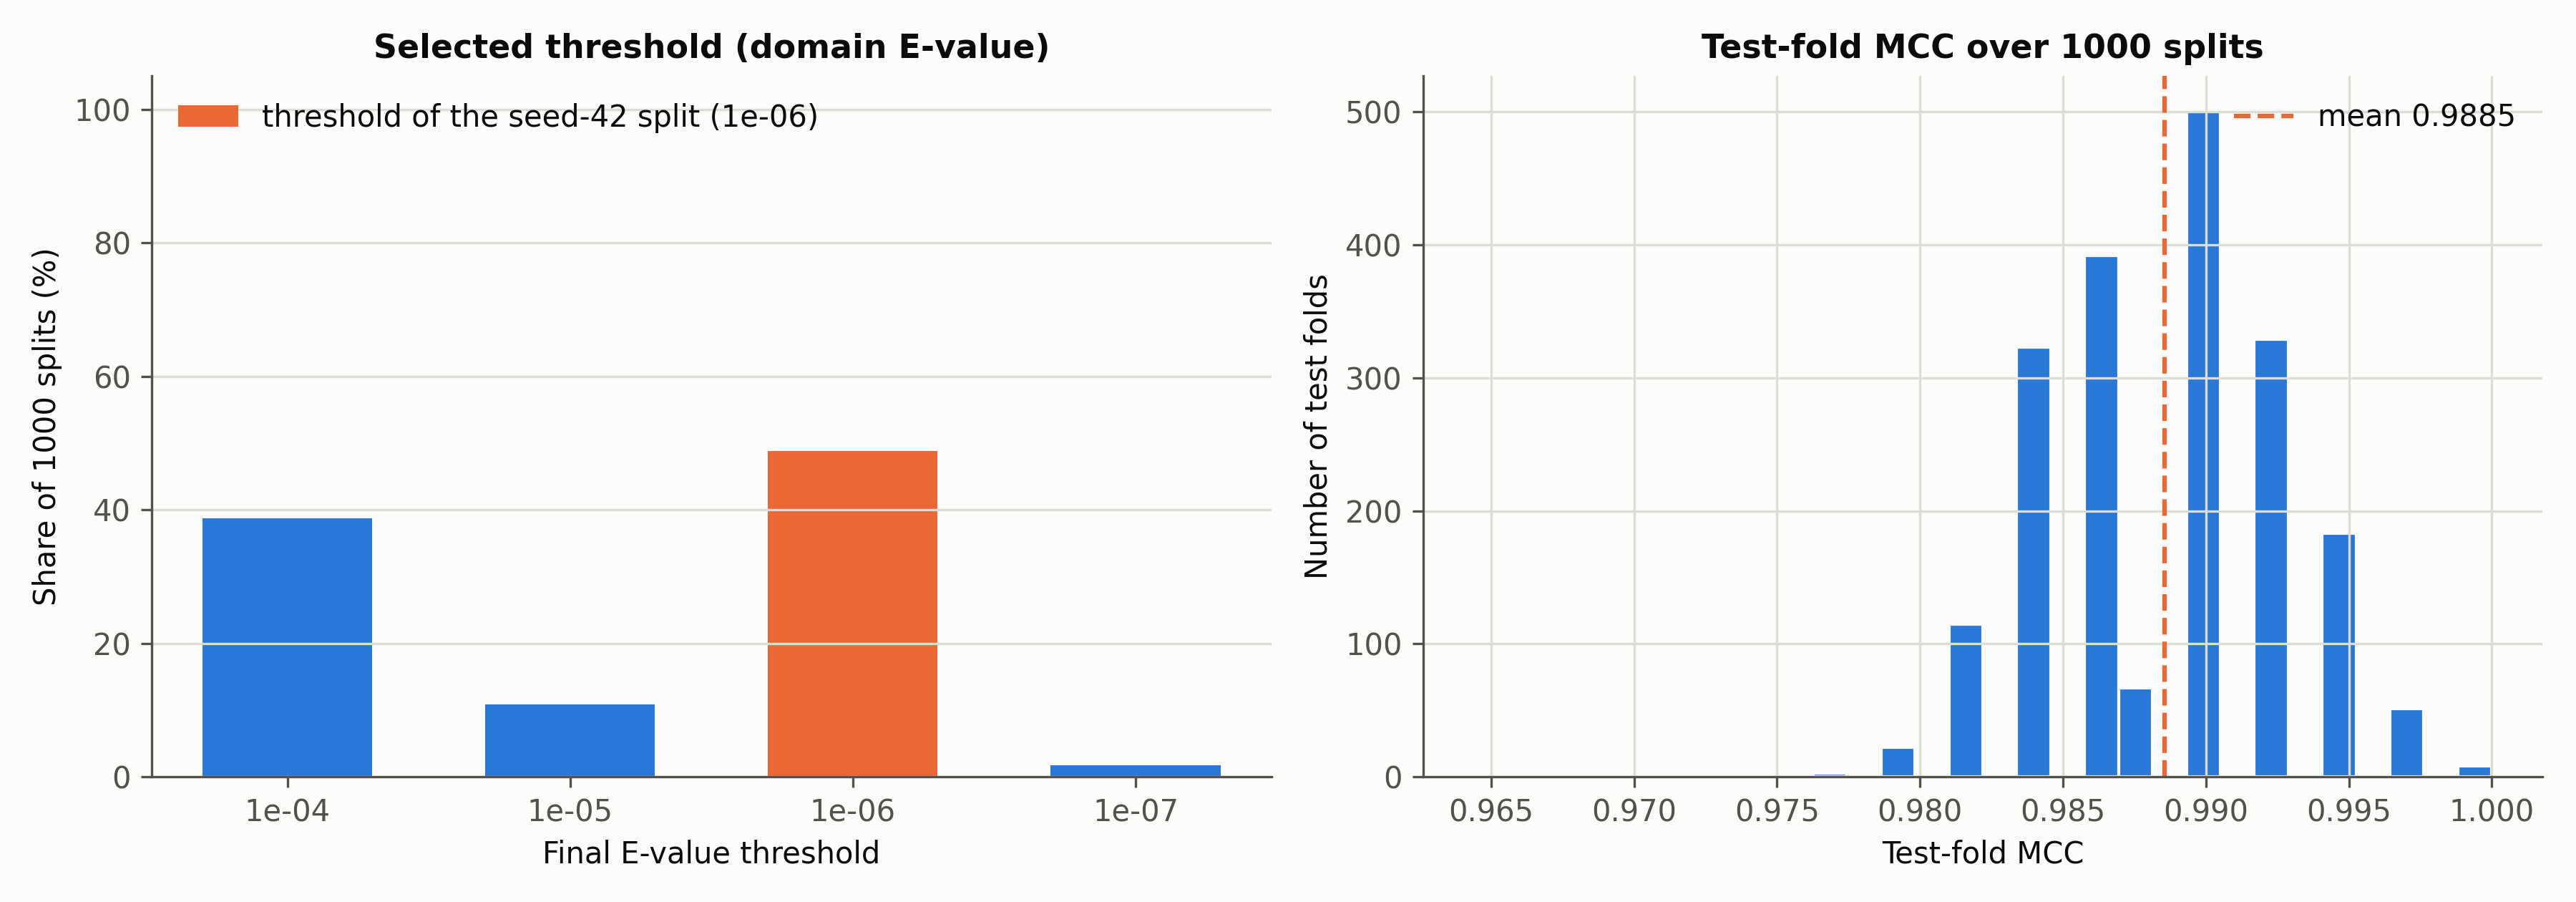

The file beside this chart, header and first rows:
threshold_fold1, threshold_fold2, final_threshold, test_MCC_2, test_MCC_1
1e-08, 1e-05, 1e-06, 0.9868, 0.9921
1e-07, 1e-05, 1e-06, 0.9868, 0.9947
0.001, 1e-05, 0.0001, 0.9844, 0.9921
1e-05, 0.001, 0.0001, 0.9868, 0.9896
1e-05, 0.001, 0.0001, 0.9921, 0.9842
1e-08, 1e-05, 1e-06, 0.9921, 0.9868
1e-07, 1e-05, 1e-06, 0.9868, 0.9947
1e-06, 1e-05, 1e-06, 0.9895, 0.9921
1e-05, 1e-09, 1e-07, 0.9895, 0.9894
1e-08, 1e-05, 1e-06, 0.9842, 0.9947
0.001, 1e-06, 0.0001, 0.9818, 0.9921
1e-05, 0.001, 0.0001, 0.9921, 0.9844
1e-06, 1e-05, 1e-06, 0.9895, 0.9921
1e-07, 0.0001, 1e-06, 0.9921, 0.9841
0.0001, 1e-07, 1e-06, 0.9842, 0.9921
1e-06, 1e-05, 1e-06, 0.9895, 0.9921
0.0001, 1e-05, 0.0001, 0.9869, 0.9921
1e-05, 1e-08, 1e-06, 0.9948, 0.9841
1e-06, 1e-05, 1e-06, 0.9895, 0.9921
0.0001, 1e-07, 1e-06, 0.9922, 0.9841
1e-05, 0.001, 0.0001, 0.9895, 0.9844
1e-06, 1e-05, 1e-06, 0.9842, 0.9974
1e-05, 0.0001, 0.0001, 0.9921, 0.9868
0.001, 1e-06, 0.0001, 0.9818, 0.9921
0.001, 1e-05, 0.0001, 0.9845, 0.9894
1e-08, 0.001, 1e-06, 0.9895, 0.9792
1e-06, 0.001, 0.0001, 0.9815, 0.9922
1e-05, 1e-08, 1e-06, 0.9948, 0.9841
1e-05, 1e-08, 1e-06, 0.9868, 0.9921
1e-08, 1e-05, 1e-06, 0.9842, 0.9947
0.0001, 1e-05, 0.0001, 0.9895, 0.9894
1e-06, 1e-05, 1e-06, 0.9842, 0.9974
1e-07, 1e-05, 1e-06, 0.9895, 0.9921
1e-06, 0.001, 0.0001, 0.9842, 0.987
1e-05, 1e-08, 1e-06, 0.9895, 0.9894
1e-07, 1e-05, 1e-06, 0.9921, 0.9894
1e-07, 0.001, 1e-05, 0.9842, 0.9895
1e-05, 1e-06, 1e-06, 0.9868, 0.9947
1e-08, 1e-05, 1e-06, 0.9921, 0.9868
1e-05, 0.0001, 0.0001, 0.9947, 0.9842
1e-08, 0.001, 1e-06, 0.9868, 0.9843
1e-05, 1e-06, 1e-06, 0.9921, 0.9894
1e-06, 1e-05, 1e-06, 0.9895, 0.9921
0.0001, 1e-05, 0.0001, 0.9843, 0.9947
1e-05, 0.01, 0.0001, 0.9868, 0.972
1e-06, 1e-05, 1e-06, 0.9815, 1.0
0.001, 1e-05, 0.0001, 0.9922, 0.9841
1e-08, 0.001, 1e-06, 0.9868, 0.9843
0.001, 1e-06, 0.0001, 0.9844, 0.9894
1e-05, 1e-08, 1e-06, 0.9921, 0.9867
1e-08, 1e-05, 1e-06, 0.9868, 0.9921
0.001, 1e-08, 1e-06, 0.9818, 0.9894
1e-06, 1e-05, 1e-06, 0.9868, 0.9947
0.0001, 1e-08, 1e-06, 0.9896, 0.9841
1e-05, 1e-06, 1e-06, 0.9921, 0.9894
1e-05, 1e-08, 1e-06, 0.9948, 0.9841
0.0001, 1e-05, 0.0001, 0.9843, 0.9947
1e-05, 1e-06, 1e-06, 0.9868, 0.9947
0.0001, 1e-06, 1e-05, 0.9842, 0.9921
0.001, 1e-06, 0.0001, 0.9869, 0.9868
... 940 more rows
